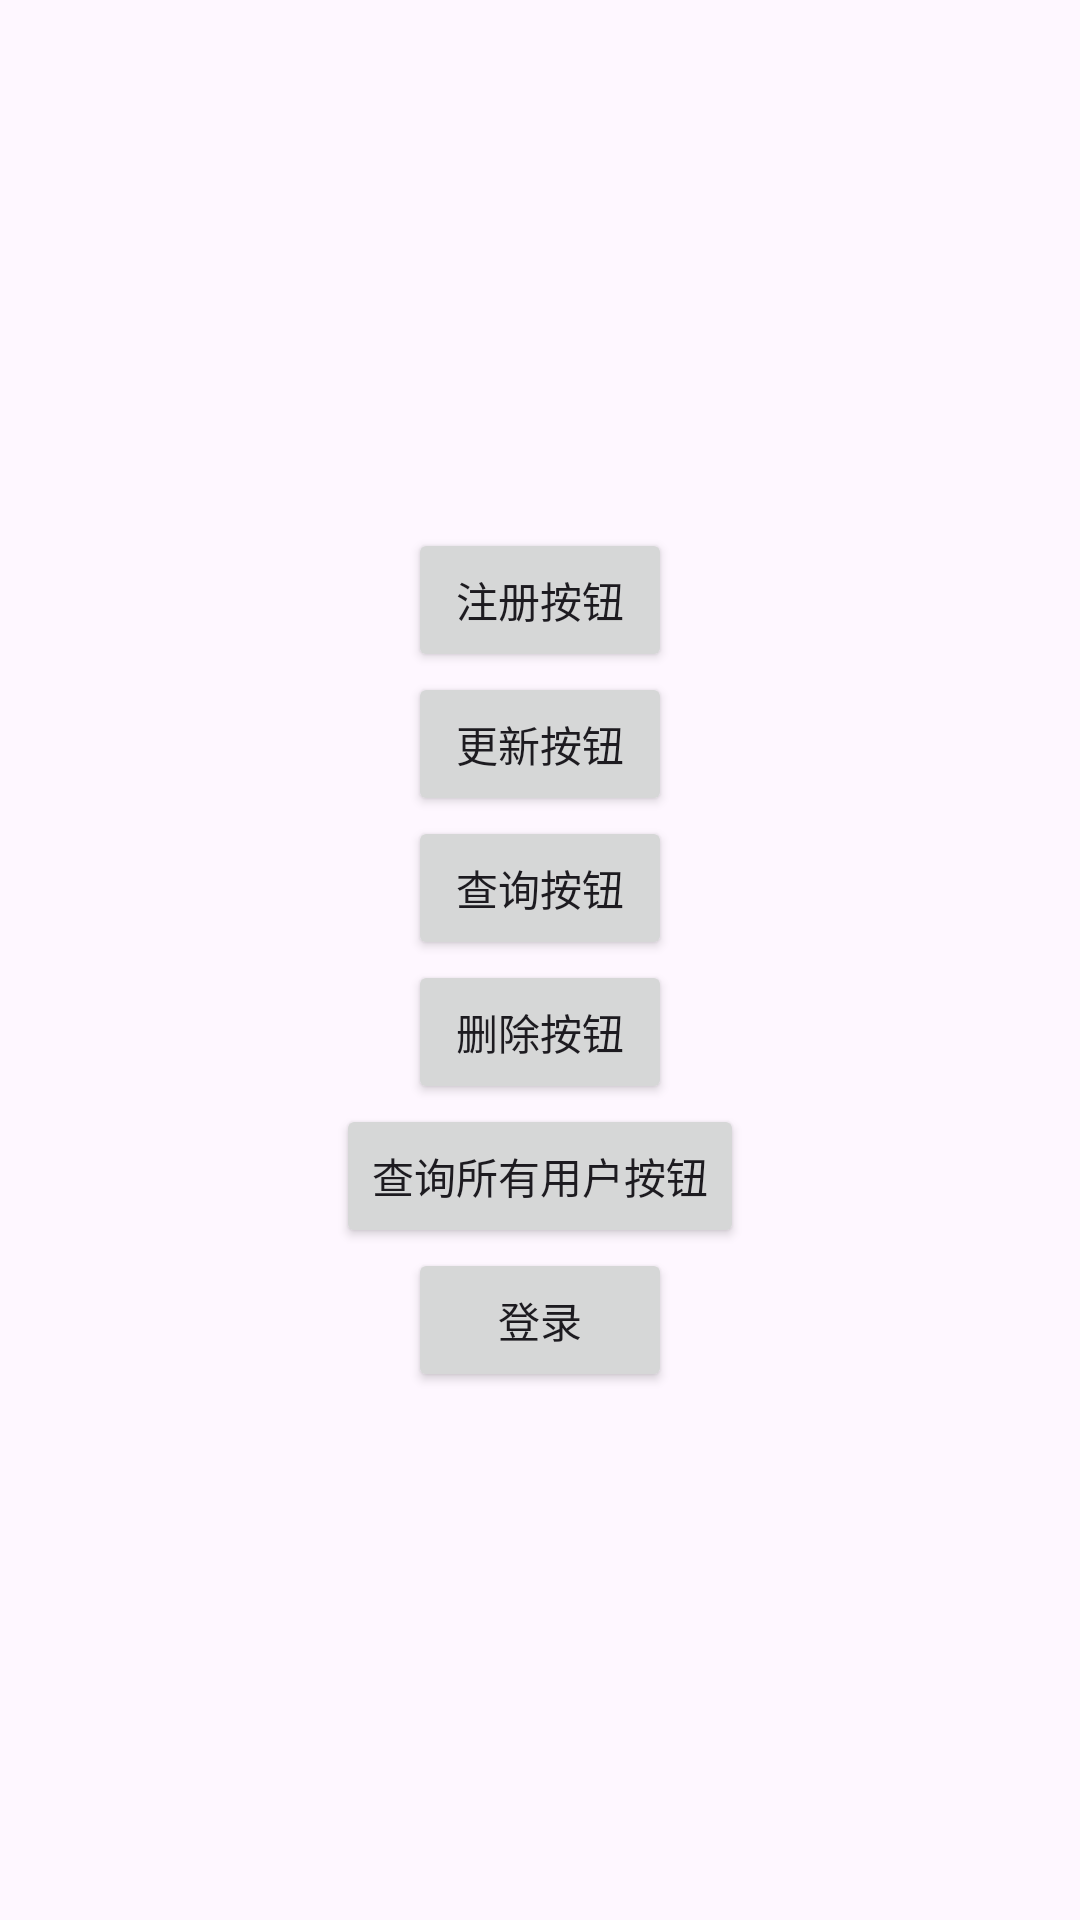

Here is an Android app screen rendered from its layout file. Give the layout XML and the strings, colors and styles it references.
<!-- AndroidManifest.xml: application theme Theme.Todoapp -->
<!-- res/layout/activity_db_demo.xml -->
<?xml version="1.0" encoding="utf-8"?>
<LinearLayout xmlns:android="http://schemas.android.com/apk/res/android"
    xmlns:app="http://schemas.android.com/apk/res-auto"
    xmlns:tools="http://schemas.android.com/tools"
    android:id="@+id/main"
    android:layout_width="match_parent"
    android:layout_height="match_parent"
    android:orientation="vertical"
    android:gravity="center"
    tools:context=".demo.dbDemo.dbDemoActivity">

    <Button
        android:id="@+id/btn_register"
        android:layout_width="wrap_content"
        android:layout_height="wrap_content"
        android:onClick="registerClick"
        android:text="注册按钮"/>

    <Button
        android:id="@+id/btn_login"
        android:layout_width="wrap_content"
        android:layout_height="wrap_content"
        android:onClick="updateClick"
        android:text="更新按钮"/>

    <Button
        android:id="@+id/btn_query"
        android:layout_width="wrap_content"
        android:layout_height="wrap_content"
        android:onClick="queryClick"
        android:text="查询按钮"/>

    <Button
        android:id="@+id/btn_delete"
        android:layout_width="wrap_content"
        android:layout_height="wrap_content"
        android:onClick="deleteClick"
        android:text="删除按钮"/>

    <Button
        android:id="@+id/btn_allQuery"
        android:layout_width="wrap_content"
        android:layout_height="wrap_content"
        android:onClick="allQueryClick"
        android:text="查询所有用户按钮"/>

    <Button
        android:id="@+id/login"
        android:layout_width="wrap_content"
        android:layout_height="wrap_content"
        android:onClick="loginClick"
        android:text="登录"/>


</LinearLayout>
<!-- resources referenced by this layout -->
<resources>
  <style name="Theme.Todoapp" parent="Base.Theme.Todoapp" />
  <style name="Base.Theme.Todoapp" parent="Theme.Material3.DayNight.NoActionBar">
          
          
      </style>
</resources>
